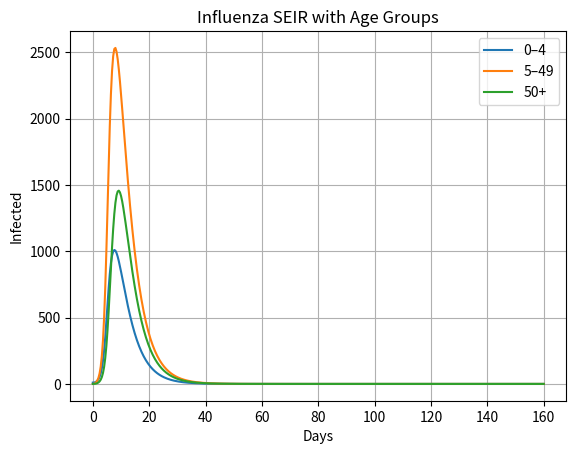

This chart was generated by the following Python code:
import numpy as np
import matplotlib.pyplot as plt
from scipy.integrate import odeint

#N = 10000
##EO = 0
#IO = 10
#RO_initial = 0
#SO = N - EO - IO - RO_initial

##Distinguishing different age groups in the susceptible population
#0 - 4yrs
#5 - 49yrs
#50+ yrs

N1 = 2000 #0-4
N2 = 5000 #5-49
N3 = 3000 #50+

N = np.array([2000, 5000, 3000]) #populations(different age groups)

I1_O = 0
I2_o = 10 #infection starts in this age group
I3_O = 0

E1_O = E2_O = E3_O = 0 #Initial exposed conditions
R1_initial = R2_initial = R3_initial = 0 #Initial recovered conditions

#setting them as numpy arrays
EO = np.array([0, 0, 0])
IO = np.array([10, 0, 0])
R_initial = np.array([0, 0, 0])
SO = N - EO - IO - R_initial

#Contact Matrix -- number of contact within the age groups(where susceptible meets infectious)
#C = np.array([
#         [10, 5, 2],
#         [5, 8, 3],
#        [2, 2, 4]
#])

C = np.array([
         [10, 5, 2],
         [5, 8, 3],
         [2, 2, 4]
])


beta = 3 / 10
gamma = 1 / 5
sigma = 1 / 2

RO = beta / gamma
print('RO', RO)

t = np.linspace(start = 0, stop = 160, num = 400)


def seir_age_model(y, t, N, beta, gamma, sigma, C):
        S = y[0:3]
        E = y[3:6]
        I = y[6:9]
        R = y[9:12]

        lambda_ = beta * (C @ (I / N)) #force of infection (multiplying contact matrix through the infection vector)

        dSdt = -lambda_ * S
        dEdt = lambda_ * S - sigma * E
        dIdt = sigma * E - gamma * I
        dRdt = gamma * I

        return np.concatenate([dSdt, dEdt, dIdt, dRdt])

yO = np.concatenate([SO, EO, IO, R_initial])

solution = odeint(seir_age_model, yO, t,
                   args=(N, beta, gamma, sigma, C))

S = solution[:, 0:3]
E = solution[:, 3:6]
I = solution[:, 6:9]
R = solution[:, 9:12]


plt.plot(t, I[:,0], label='0–4')
plt.plot(t, I[:,1], label='5–49')
plt.plot(t, I[:,2], label='50+')
plt.legend()
plt.title('Influenza SEIR with Age Groups')
plt.xlabel('Days')
plt.ylabel('Infected')
plt.grid()
plt.show()
